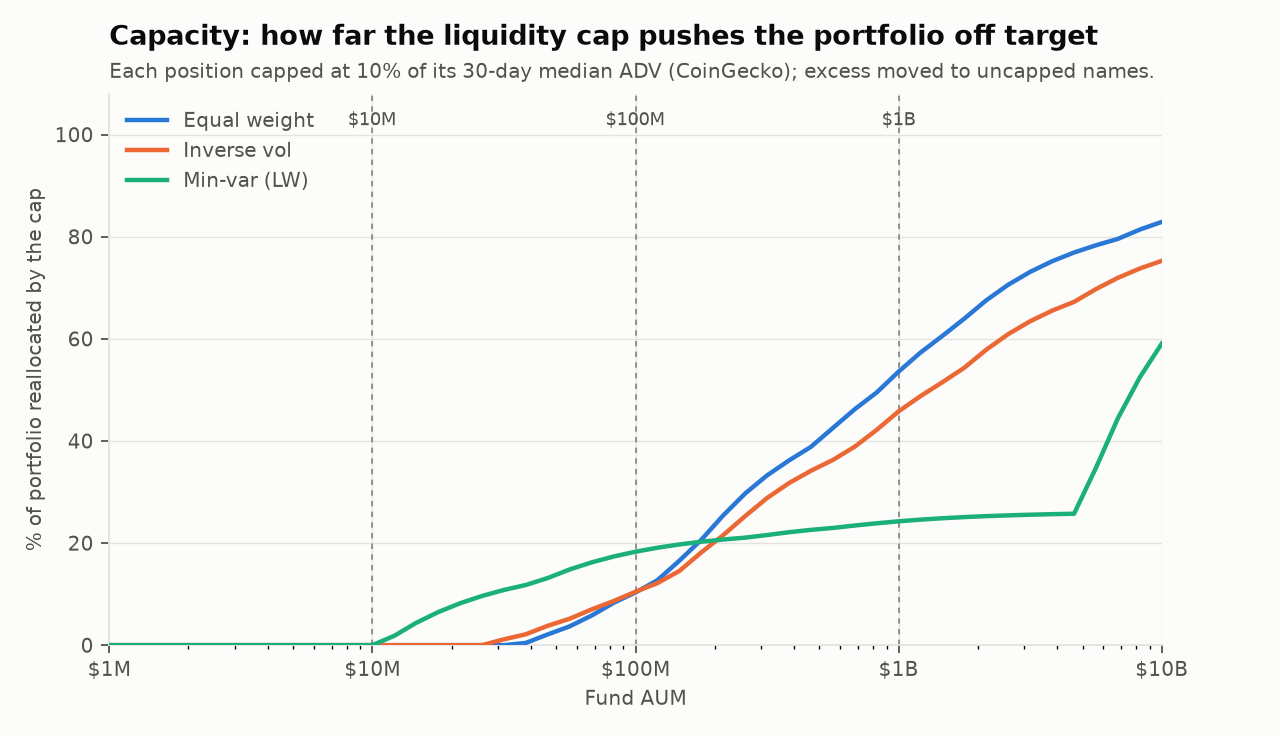

The table this chart was drawn from, first rows:
scheme, aum, investable_fraction, names_at_cap, weight_moved, effective_n_target, effective_n_capped, btc_eth_sol_weight, max_aum_before_any_cap_binds, first_binding_name
Equal weight, 10000000, 1, 0, 0, 20, 20, 0.15, 3.52762e+07, COMP
Equal weight, 100000000, 1, 5, 0.1033, 20, 18.7, 0.1695, 3.52762e+07, COMP
Equal weight, 1000000000, 1, 17, 0.5357, 20, 6.709, 0.624, 3.52762e+07, COMP
Inverse vol, 10000000, 1, 0, 0, 17.97, 17.97, 0.2467, 2.6254e+07, COMP
Inverse vol, 100000000, 1, 4, 0.1046, 17.97, 16.63, 0.279, 2.6254e+07, COMP
Inverse vol, 1000000000, 1, 17, 0.4579, 17.97, 6.538, 0.624, 2.6254e+07, COMP
Min-var (LW), 10000000, 1, 0, 0, 2.228, 2.228, 0.7386, 1.0762e+07, COMP
Min-var (LW), 100000000, 1, 2, 0.183, 2.228, 1.561, 0.9136, 1.0762e+07, COMP
Min-var (LW), 1000000000, 1, 5, 0.2425, 2.228, 1.357, 0.9811, 1.0762e+07, COMP
